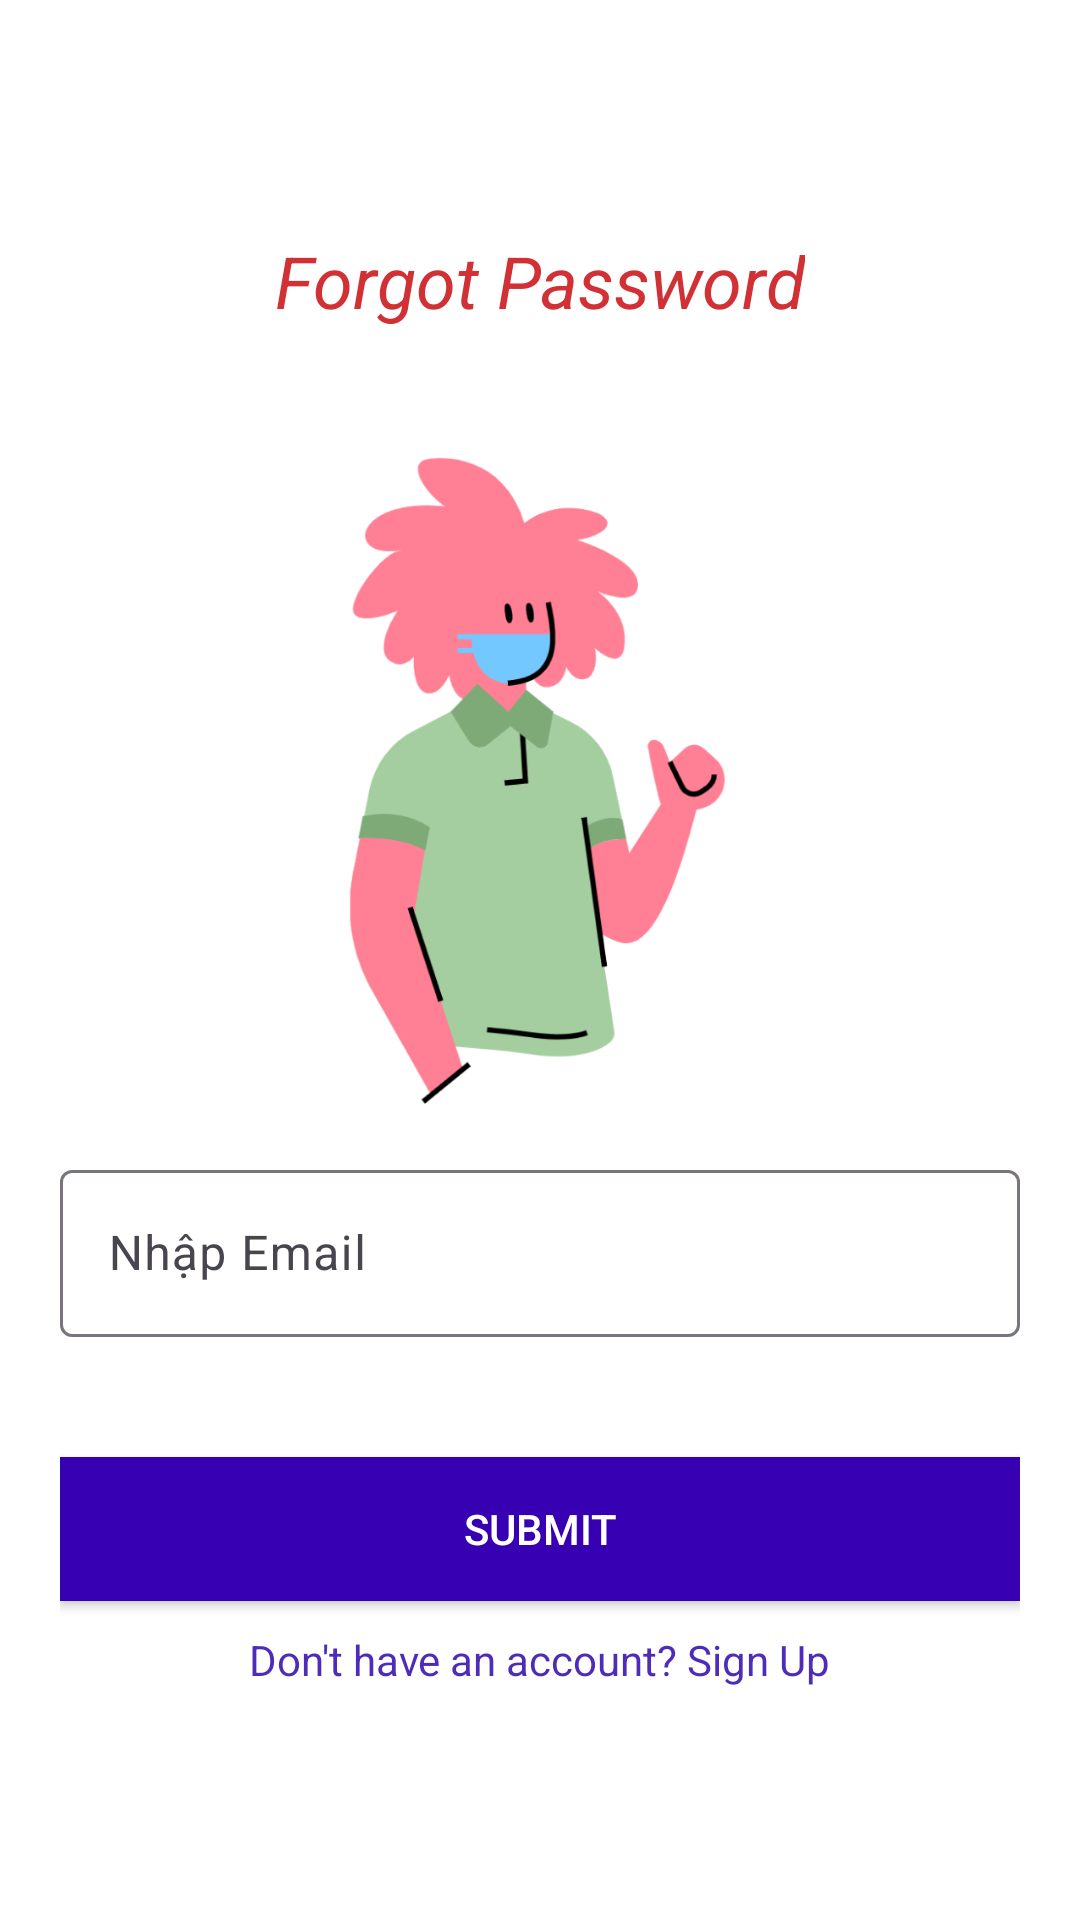

Android layout source for this screen:
<!-- AndroidManifest.xml: application theme Theme.SelfCareApp -->
<!-- res/layout/activity_forgotpass.xml -->
<?xml version="1.0" encoding="utf-8"?>
<LinearLayout xmlns:android="http://schemas.android.com/apk/res/android"
    android:layout_width="match_parent"
    android:layout_height="match_parent"
    android:orientation="vertical"
    android:padding="20dp"
    android:gravity="center"
    android:background="@color/white">



    <TextView
        android:id="@+id/forgotPasswordText"
        android:layout_width="wrap_content"
        android:layout_height="wrap_content"
        android:text="Forgot Password"
        android:textSize="24sp"
        android:textStyle="italic"
        android:textColor="@color/colorPrimary"
        android:layout_marginBottom="30dp" />
    <ImageView
        android:id="@+id/logochat"
        android:layout_width="220dp"
        android:layout_height="220dp"
        android:src="@drawable/logo"
        android:layout_centerHorizontal="true"
        android:layout_marginTop="10dp"
        android:layout_marginBottom="15dp"

        />

    
    <com.google.android.material.textfield.TextInputLayout
        android:layout_width="match_parent"
        android:layout_height="wrap_content"
        android:layout_marginBottom="20dp">

        <com.google.android.material.textfield.TextInputEditText
            android:id="@+id/emailEditText"
            android:layout_width="match_parent"
            android:layout_height="wrap_content"
            android:hint="Nhập Email"
            android:inputType="textEmailAddress"
            android:drawableStart="@drawable/baseline_mail_24"
            android:drawablePadding="12dp"
            />
    </com.google.android.material.textfield.TextInputLayout>



    
    <Button
        android:id="@+id/submitButton"
        android:layout_width="match_parent"
        android:layout_height="wrap_content"
        android:layout_marginTop="20dp"
        android:background="@drawable/button_background"
        android:text="Submit"
        android:textColor="@color/white" />
    <TextView
        android:id="@+id/signUpRedirect"
        android:layout_width="wrap_content"
        android:layout_height="wrap_content"
        android:text="Don't have an account? Sign Up"
        android:textSize="14sp"
        android:layout_below="@id/loginBtn"
        android:layout_centerHorizontal="true"
        android:layout_marginTop="10dp"
        android:textColor="#4D2CBA"/>
</LinearLayout>
<!-- resources referenced by this layout -->
<resources>
  <color name="colorPrimary">#d13135</color>
  <color name="white">#ffffff</color>
  <!-- drawable button_background (drawable) -->
  <selector xmlns:android="http://schemas.android.com/apk/res/android">
      <item android:drawable="@color/purple_500" android:state_pressed="true"/>
      <item android:drawable="@color/purple_700"/>
  </selector>
  <!-- drawable logo: png bitmap (drawable, 51759 bytes) -->
  <style name="Theme.SelfCareApp" parent="Base.Theme.SelfCareApp" />
  <color name="purple_500">#9C27B0</color>
  <color name="purple_700">#3700B3</color>
  <style name="Base.Theme.SelfCareApp" parent="Theme.Material3.DayNight.NoActionBar">
          
          
      </style>
</resources>
